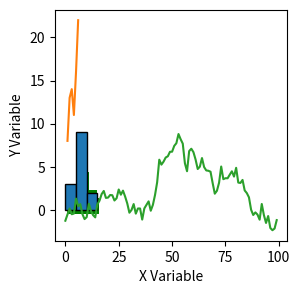
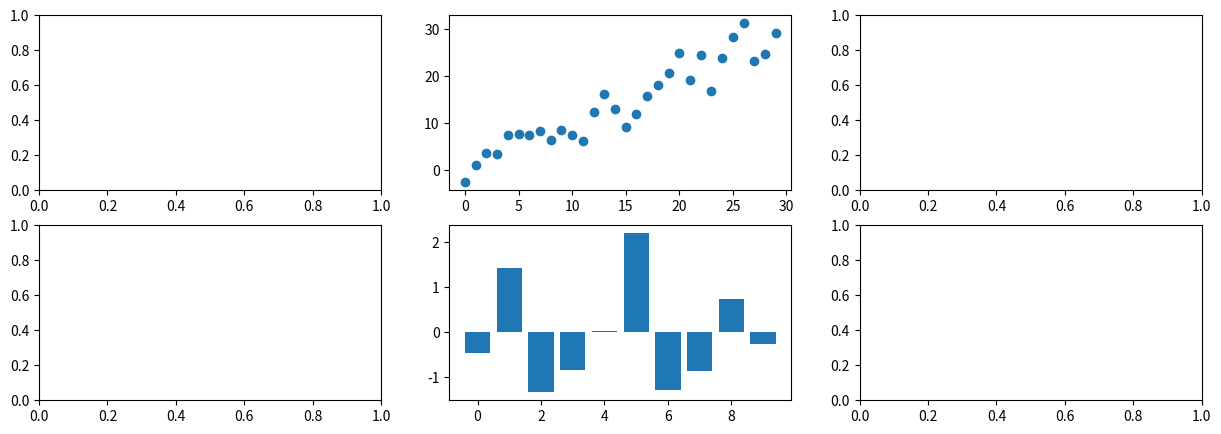
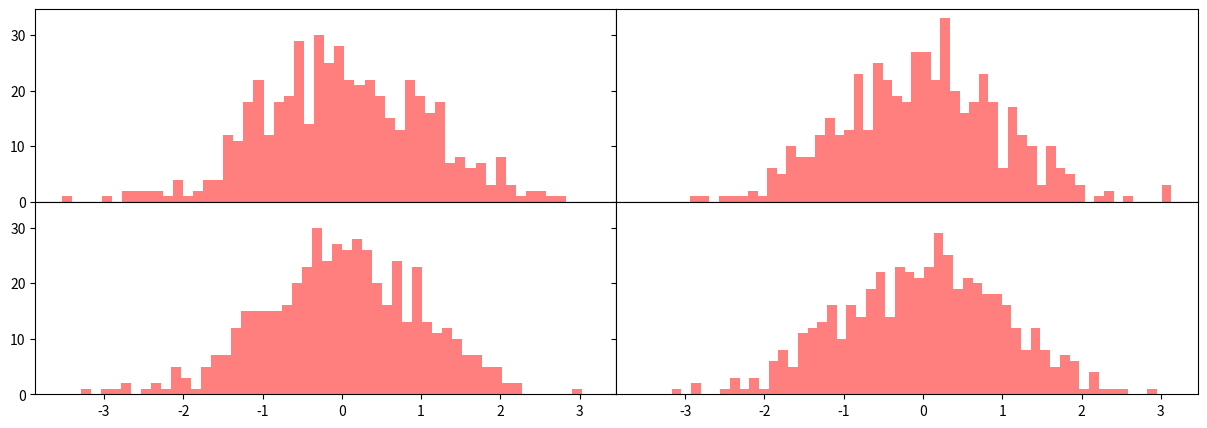
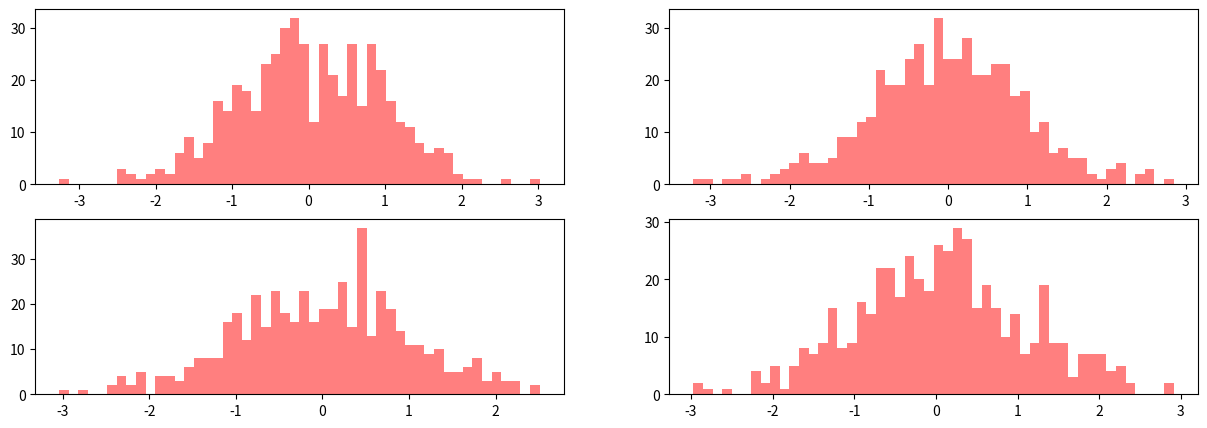

Source code (Python) for these figures, in order:
from numpy.random import randn
import matplotlib.pyplot as plt
import numpy as np

plt.rc('figure', figsize=(3, 3))

#define list of data
data = [2, 4, 4, 5, 6, 6, 7, 8, 9, 9, 9, 10, 12, 12, 14]
# plt.hist(data) по умолчанию будет синий цвет без контура
plt.hist(data, color = "lightblue", ec="green", lw= 5) # ec-обводка, lw-ширина краев
plt.show()

#создать гистограмму из списка данных, используя указанные диапазоны интервалов
#create list of data
x = [2, 4, 4, 5, 6, 6, 7, 7, 7, 8, 8, 8, 12, 13]
#specify bin start and end points
bin_ranges = [0, 5, 10, 15]
#create histogram with 4 bins
# bins - количество ячеек
plt.hist (x, bins=bin_ranges, edgecolor='black')
plt.show()

#define data
x = [1, 2, 3, 4, 5, 6]
y = [8, 13, 14, 11, 16, 22]

# .xlabel('label'), ylabel('label')
#create scatterplot with axis labels
plt.plot(x, y)
plt.xlabel('X Variable')
plt.ylabel('Y Variable')
plt.show()
#save figure to PNG file
plt.savefig('my_plot.png')


fig = plt.figure(figsize=(14,5))
ax1 = fig.add_subplot(221)
ax2 = fig.add_subplot(122)
ax3 = fig.add_subplot(223)

# plt.plot(randn(100).cumsum(), 'k--')

# Метод fig.add_subplot возвращает объект AxesSubplot, что позволяет рисовать в любом подrрафике, вызывая методы этого объекта:
f = ax1.hist(randn(100), bins=20, color='b', alpha=0.5) #ax1 - объект гистограммы
# color - Yellow, Blue
ax2.scatter(np.arange(30), np.arange(30) + 3 * randn(30)) # scatter - гистограмма
ax3.plot(randn(100).cumsum(), 'k--') # гистограмма ---- линией

plt.show()
plt.close()

print(f) # (array([....])) - параметры, по кот нарисована гистограмма

#Отдельно данный метод тоже будет работать, так как при необходимости он автоматически создаст рисунок и подграфик
plt.plot(randn(100).cumsum()) # нарисовать график без создания f и подграфиков

fig, axes = plt.subplots(2, 3) # сетка 2 строки, 3 столбца
fig.set_figheight(5) # height фигуры в inch
fig.set_figwidth(15) # width фигуры в inch

# к каждому объекту сетки можно обращаться через индекс - axes[0,1].
axes[0,1].scatter(np.arange(30), np.arange(30) + 3 * randn(30))
axes[1,1].bar(np.arange(10),  randn(10)) # гистограмма прямоугольниками

plt.show()
print(axes) # в объекте axes 6 подграфиков

fig, axes = plt.subplots(2, 2, sharex=True, sharey=True) # shareX, shareY - делать общими для графиков оси X, Y или нет
fig.set_figheight(5)
fig.set_figwidth(15)
for i in range(2):
    for j in range(2):
        axes[i, j].hist(randn(500), bins=50, color= 'r', alpha=0.5)

plt.subplots_adjust(wspace=0.0, hspace=0.0) # способ задания пустого пространства вокруг графиков
plt.show()

#Обратить внимание на общую ось
fig, axes = plt.subplots(2, 2, sharex=False, sharey=False)
fig.set_figheight(5)
fig.set_figwidth(15)
for i in range(2):
    for j in range(2):
        axes[i, j].hist(randn(500), bins=50, color= 'r', alpha=0.5)
#Достаточно популярный способ задания пустого пространства вокруг графиков
plt.subplots_adjust(wspace=0.2, hspace=0.2)
plt.show()

#Сохранение рисунка
plt.savefig('figpath.png', dpi=400, bbox_inches= 'tight')
# bbox_inches= 'tight' убирает отступы вокруг рисунка
# аргумент dpi - увеличить размер рисунка

# Конфигурирование matplotlib
plt.rc('figure', figsize=(10, 10)) #задает глобально размер рисунка

font_options = {'family' : 'monospace'}
plt.rc('font', **font_options)